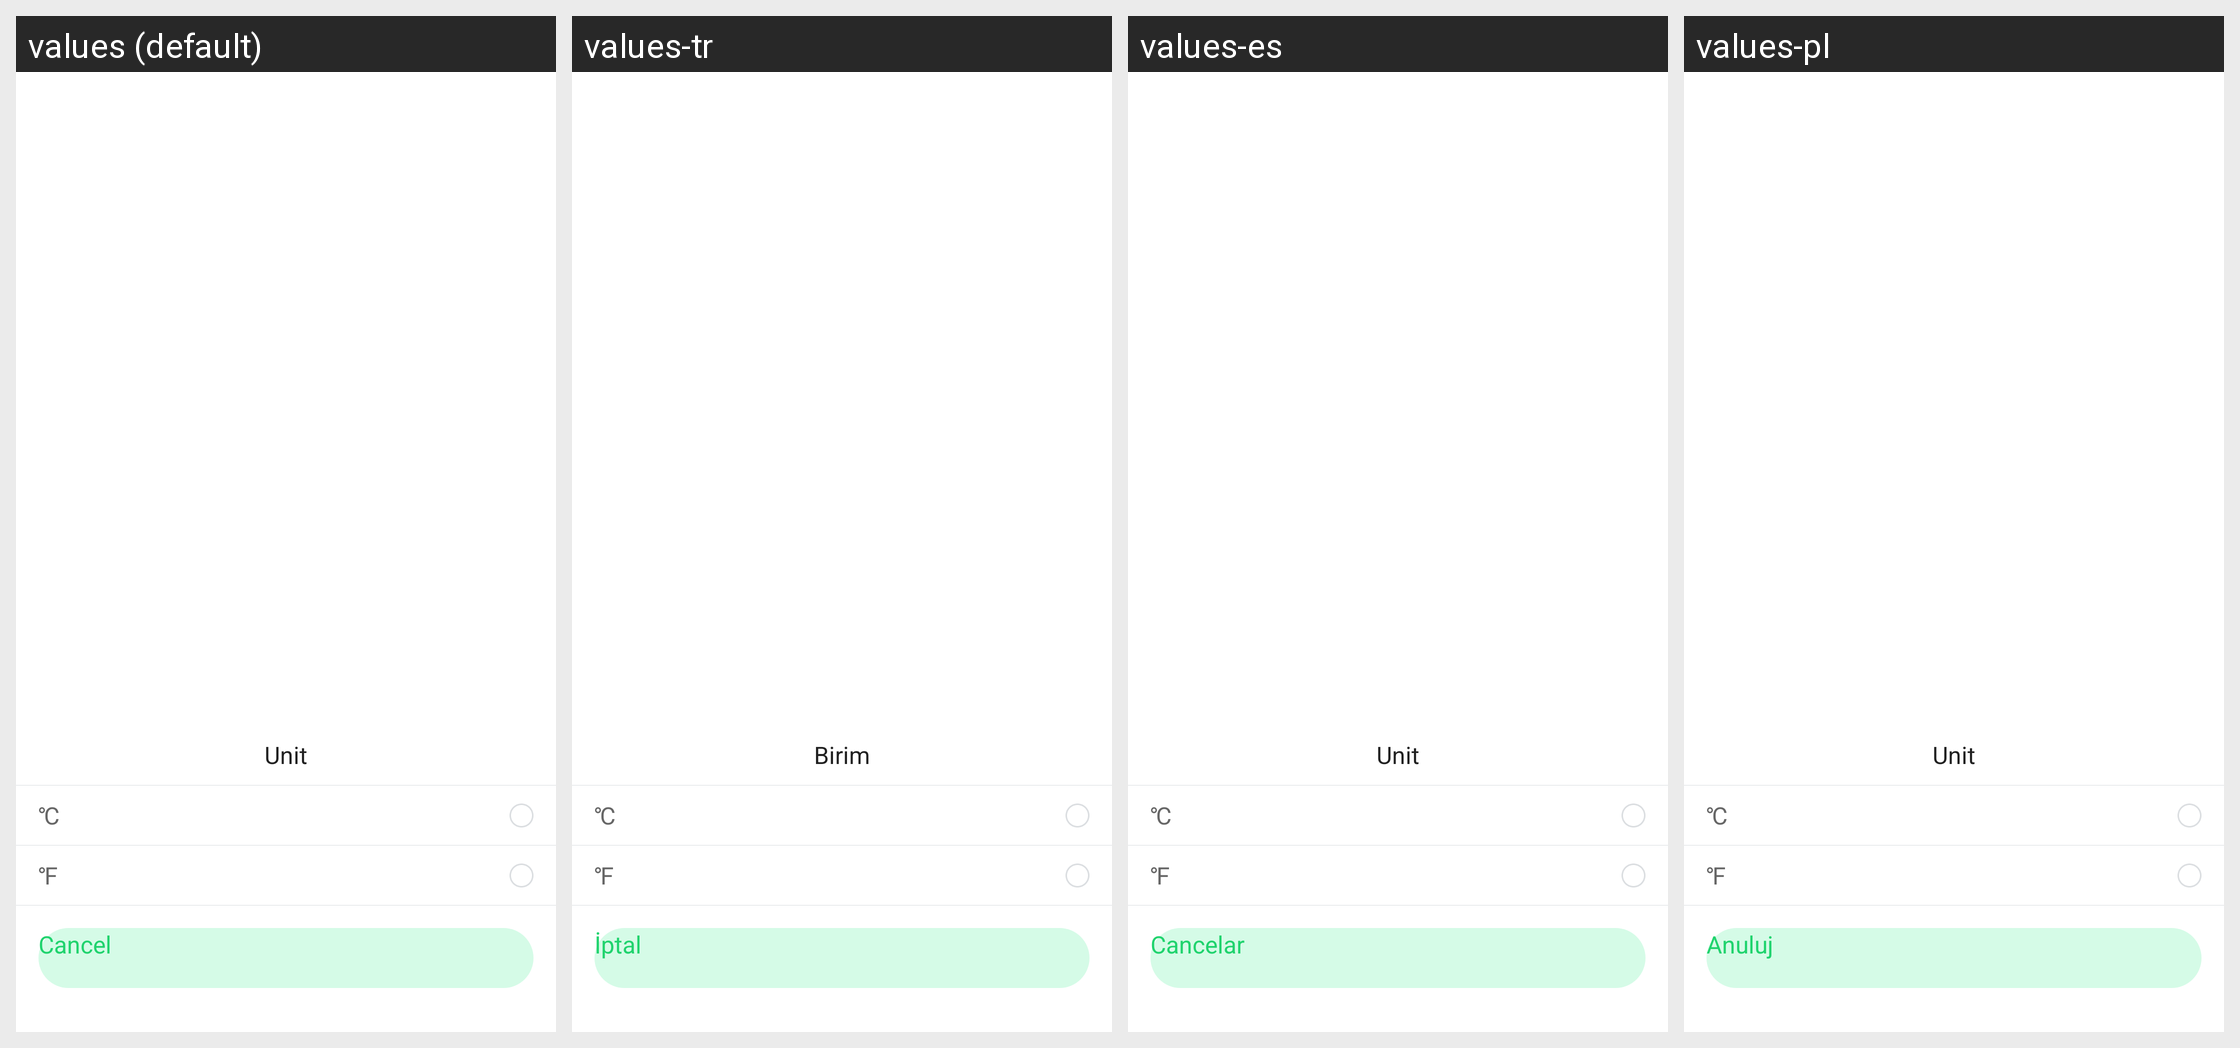

The Android screen above is rendered under several locales of the same app. Produce the string resources it draws, with the default and per-locale values.
Android screen res/layout/temperature_unit_dialog.xml rendered under 4 locales, left to right: values (default), values-tr, values-es, values-pl. Device: Nexus 5 (rendered at 1080×1920; each locale shown at half size, 540×960, under a caption strip naming it); theme AppTheme.
Other locales in the repository, not shown: values-af, values-am, values-ar, values-az, values-be, values-bg, values-bn, values-bs, values-ca, values-cs, values-da, values-de, values-el, values-en-rGB, values-es-rUS, values-et, values-eu, values-fa, values-fi, values-fr, values-fr-rCA, values-gl, values-gu, values-hi, values-hi-rIN, values-hr, values-hu, values-hy, values-in, values-is, values-it, values-iw, values-ja, values-ka, values-kk, values-km, values-kn, values-ko, values-ky, values-lo, values-lt, values-lv, values-mk, values-ml, values-mn, values-mr, values-ms, values-my, values-nb, values-ne, values-nl, values-pa, values-pt, values-pt-rPT, values-ro, values-ru, values-si, values-sk, values-sl, values-sq, values-sr, values-sv, values-sw, values-ta, values-te, values-th, values-tl, values-uk, values-ur, values-uz, values-vi, values-zh-rCN, values-zh-rHK, values-zh-rMO, values-zh-rTW, values-zu.
Strings drawn on this screen, with the default value and each locale's value (text and hints the layout hard-codes, and strings that could not be matched under every locale, appear in the picture but are not listed):

unit
  values: Unit
  values-tr: Birim
  values-es: Unit
  values-pl: Unit

celsius_unit
  values: ℃
  values-tr: ℃  [not translated; the default value is used]
  values-es: ℃  [not translated; the default value is used]
  values-pl: ℃  [not translated; the default value is used]

fahrenheit_unit
  values: ℉
  values-tr: ℉  [not translated; the default value is used]
  values-es: ℉  [not translated; the default value is used]
  values-pl: ℉  [not translated; the default value is used]

cancel
  values: Cancel
  values-tr: İptal
  values-es: Cancelar
  values-pl: Anuluj
